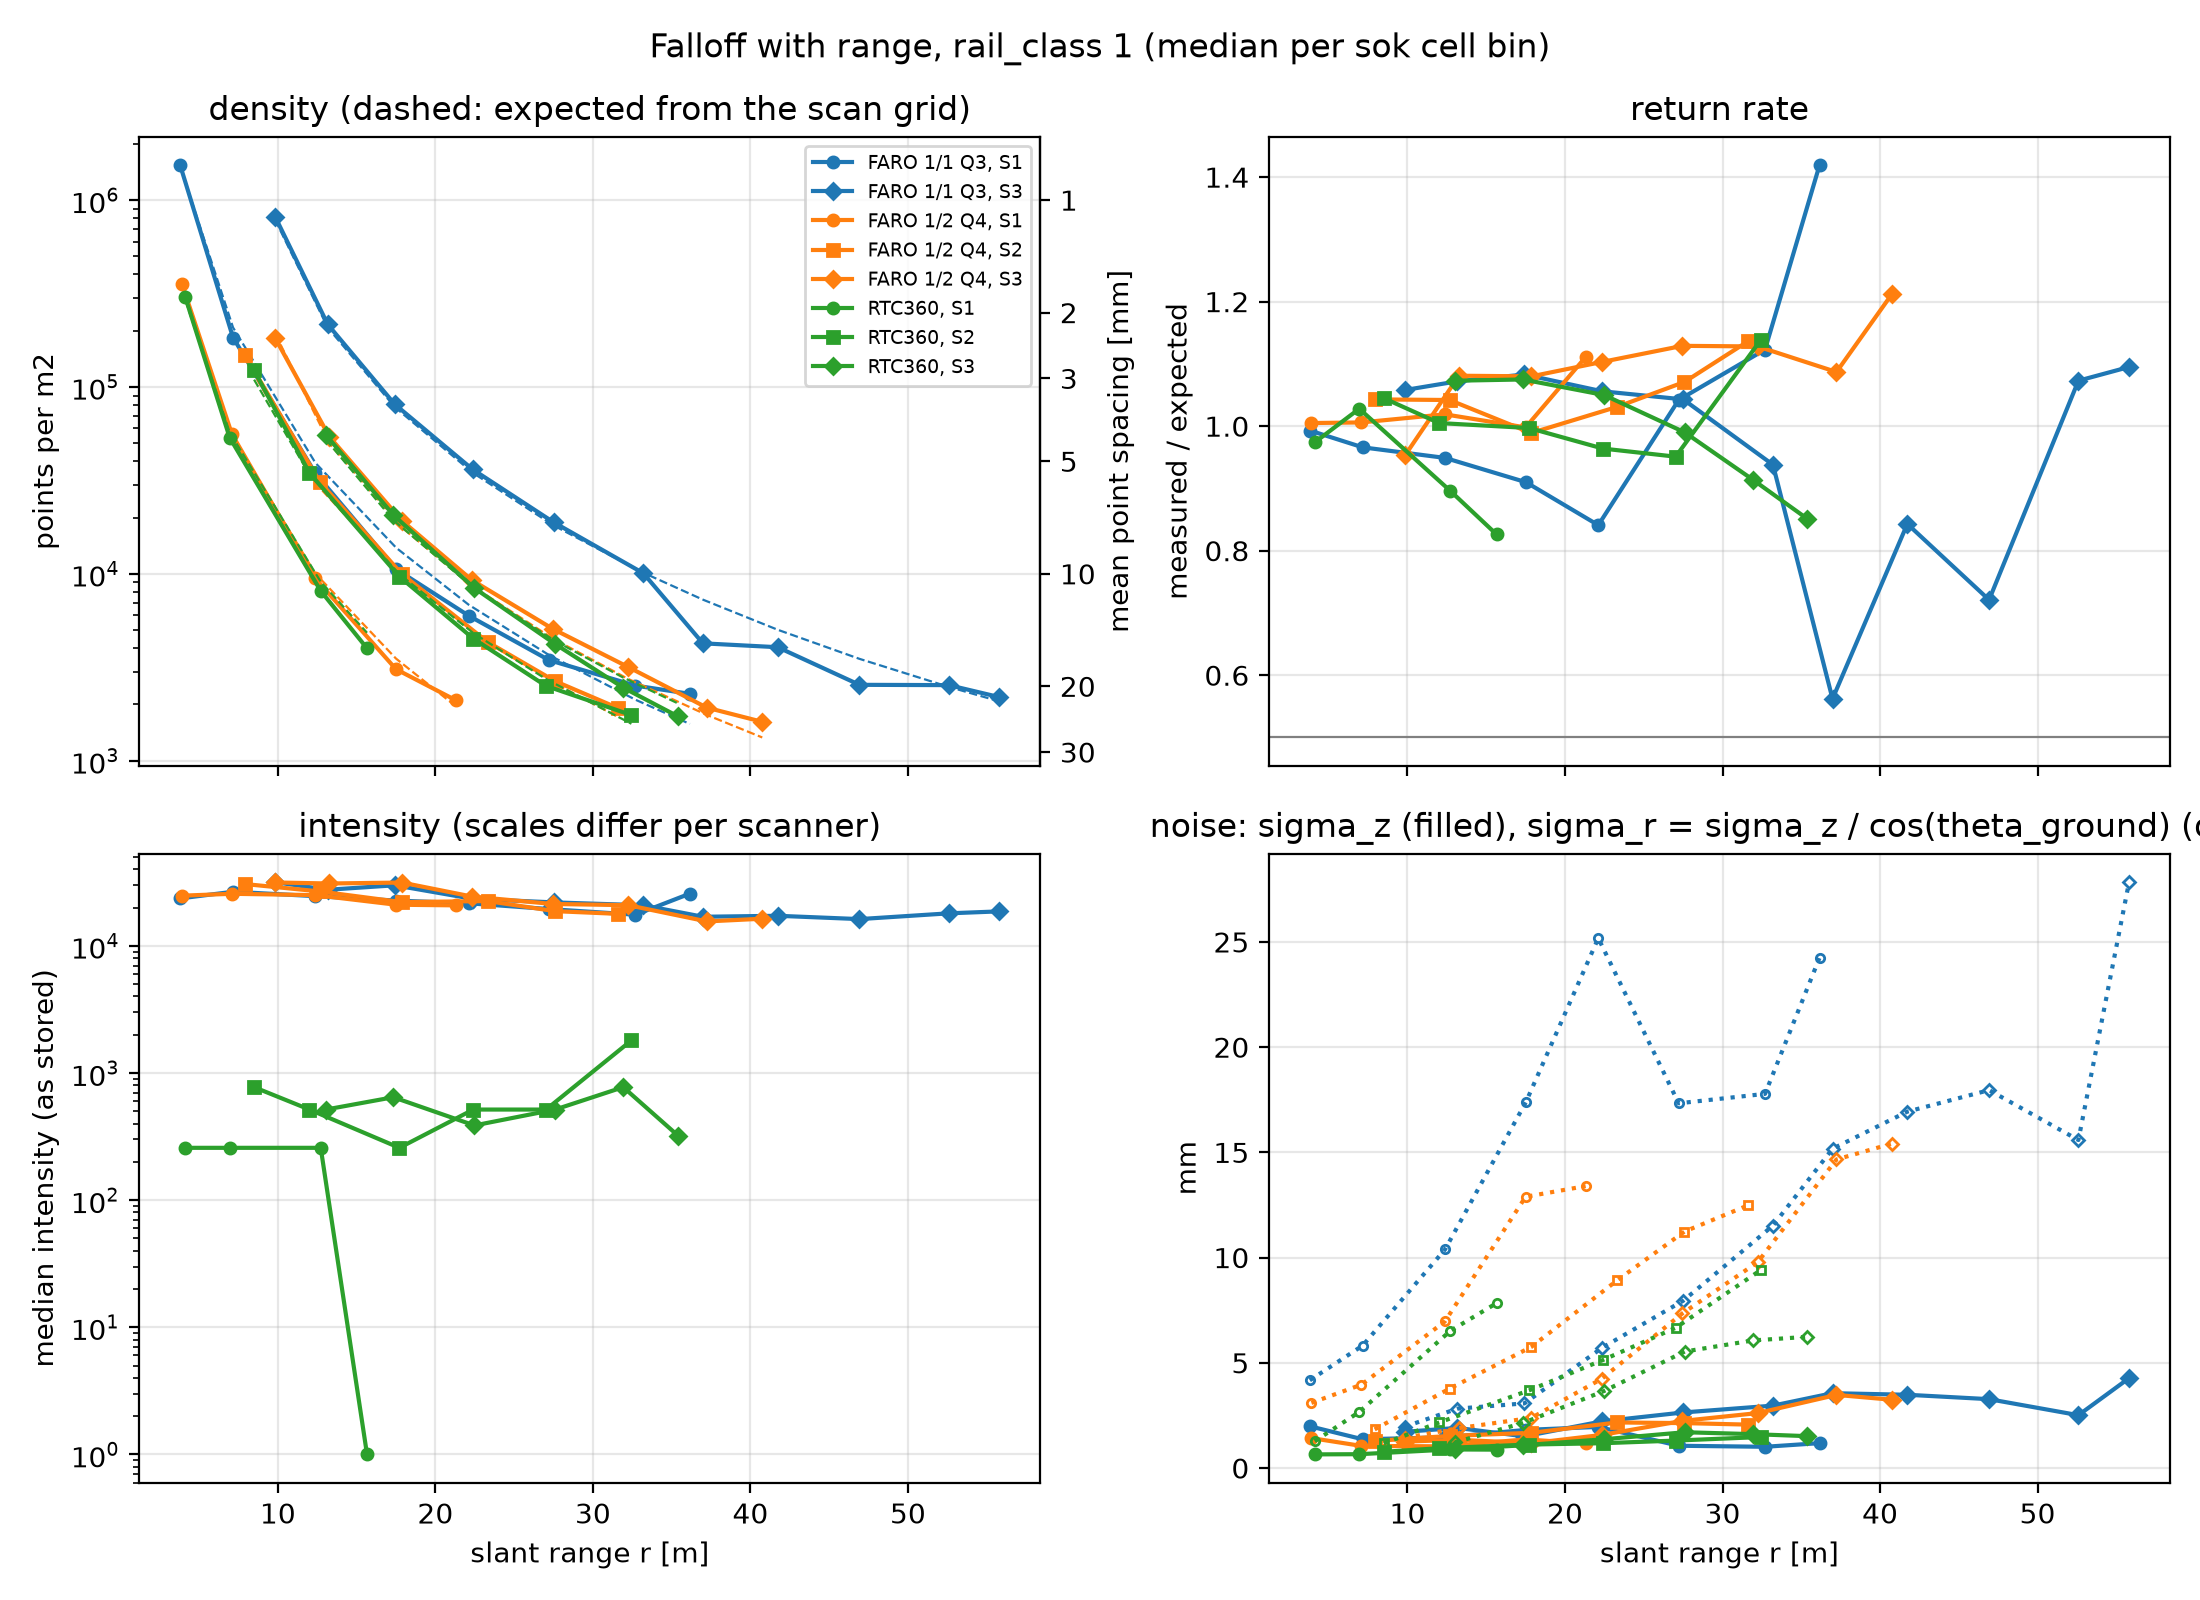

The file beside this chart, header and first rows:
scanner, setup, r_bin, cells, r_m, density_pts_m2, rho_exp_pts_m2, spacing_mm, spacing_exp_mm, return_rate, intensity, sigma_z_mm, sigma_r_mm
FARO 1/1 Q3, S1, [0, 5), 16, 3.799, 1536311, 1518971, 0.807, 0.811, 0.993, 23644, 1.985, 4.171
FARO 1/1 Q3, S1, [5, 10), 54, 7.154, 183775, 208102, 2.334, 2.193, 0.966, 26677, 1.367, 5.82
FARO 1/1 Q3, S1, [10, 15), 45, 12.38, 34471, 39212, 5.386, 5.05, 0.949, 24618, 1.46, 10.39
FARO 1/1 Q3, S1, [15, 20), 31, 17.52, 10572, 13759, 9.726, 8.525, 0.91, 22734, 1.813, 17.39
FARO 1/1 Q3, S1, [20, 25), 24, 22.11, 5969, 6832, 12.94, 12.1, 0.841, 21648, 1.955, 25.18
FARO 1/1 Q3, S1, [25, 30), 16, 27.22, 3451, 3672, 17.03, 16.5, 1.042, 19493, 1.059, 17.33
FARO 1/1 Q3, S1, [30, 35), 10, 32.7, 2522, 2120, 19.92, 21.72, 1.123, 17593, 1.01, 17.78
FARO 1/1 Q3, S1, [35, 40), 4, 36.16, 2278, 1572, 20.95, 25.23, 1.419, 25783, 1.183, 24.24
FARO 1/1 Q3, S3, [5, 10), 3, 9.824, 816238, 786224, 1.107, 1.128, 1.058, 31706, 1.721, 1.963
FARO 1/1 Q3, S3, [10, 15), 39, 13.17, 216113, 207718, 2.151, 2.194, 1.072, 27651, 1.907, 2.822
FARO 1/1 Q3, S3, [15, 20), 33, 17.42, 80739, 78057, 3.519, 3.579, 1.083, 29982, 1.505, 3.073
FARO 1/1 Q3, S3, [20, 25), 33, 22.36, 36234, 34796, 5.253, 5.361, 1.056, 23468, 2.218, 5.716
FARO 1/1 Q3, S3, [25, 30), 33, 27.5, 18873, 18149, 7.279, 7.423, 1.043, 21999, 2.641, 7.951
FARO 1/1 Q3, S3, [30, 35), 35, 33.2, 10072, 10131, 9.964, 9.935, 0.938, 20882, 2.966, 11.52
FARO 1/1 Q3, S3, [35, 40), 40, 36.98, 4246, 7274, 15.36, 11.72, 0.562, 16955, 3.557, 15.17
FARO 1/1 Q3, S3, [40, 45), 30, 41.73, 4047, 5018, 15.72, 14.12, 0.843, 17258, 3.482, 16.94
FARO 1/1 Q3, S3, [45, 50), 27, 46.92, 2546, 3507, 19.82, 16.89, 0.721, 16252, 3.273, 17.96
FARO 1/1 Q3, S3, [50, 55), 28, 52.59, 2537, 2482, 19.86, 20.07, 1.073, 18040, 2.512, 15.59
FARO 1/1 Q3, S3, [55, 60), 10, 55.81, 2187, 2076, 21.39, 21.95, 1.095, 18694, 4.271, 27.84
FARO 1/2 Q4, S1, [0, 5), 22, 3.903, 357734, 357152, 1.673, 1.675, 1.005, 24841, 1.422, 3.096
FARO 1/2 Q4, S1, [5, 10), 52, 7.08, 55964, 54969, 4.227, 4.266, 1.006, 25704, 1.051, 3.963
FARO 1/2 Q4, S1, [10, 15), 42, 12.38, 9445, 10042, 10.29, 9.979, 1.019, 25096, 1.032, 6.966
FARO 1/2 Q4, S1, [15, 20), 36, 17.5, 3087, 3519, 18, 16.86, 0.998, 21090, 1.362, 12.89
FARO 1/2 Q4, S1, [20, 25), 16, 21.31, 2103, 1950, 21.81, 22.65, 1.111, 20842, 1.169, 13.4
FARO 1/2 Q4, S2, [5, 10), 55, 7.916, 147548, 141994, 2.603, 2.654, 1.043, 30652, 1.287, 1.838
FARO 1/2 Q4, S2, [10, 15), 53, 12.67, 31004, 28793, 5.679, 5.893, 1.042, 26821, 1.528, 3.773
FARO 1/2 Q4, S2, [15, 20), 46, 17.85, 10004, 9806, 10, 10.1, 0.989, 22103, 1.673, 5.752
FARO 1/2 Q4, S2, [20, 25), 34, 23.31, 4318, 4314, 15.22, 15.23, 1.031, 22534, 2.166, 8.92
FARO 1/2 Q4, S2, [25, 30), 36, 27.59, 2667, 2587, 19.36, 19.66, 1.071, 18767, 2.135, 11.24
FARO 1/2 Q4, S2, [30, 35), 28, 31.6, 1911, 1715, 22.88, 24.15, 1.136, 17872, 2.064, 12.48
FARO 1/2 Q4, S3, [5, 10), 2, 9.842, 181790, 191946, 2.356, 2.284, 0.953, 31546, 1.258, 1.438
FARO 1/2 Q4, S3, [10, 15), 15, 13.27, 54121, 49831, 4.298, 4.48, 1.081, 30972, 1.341, 1.899
FARO 1/2 Q4, S3, [15, 20), 17, 17.87, 19266, 17715, 7.205, 7.513, 1.08, 31514, 1.18, 2.385
FARO 1/2 Q4, S3, [20, 25), 22, 22.32, 9250, 8625, 10.4, 10.77, 1.103, 24450, 1.571, 4.237
FARO 1/2 Q4, S3, [25, 30), 22, 27.46, 5070, 4500, 14.04, 14.91, 1.129, 21369, 2.24, 7.352
FARO 1/2 Q4, S3, [30, 35), 17, 32.24, 3172, 2739, 17.75, 19.11, 1.128, 20914, 2.612, 9.784
FARO 1/2 Q4, S3, [35, 40), 12, 37.23, 1922, 1757, 22.82, 23.86, 1.087, 15581, 3.475, 14.66
FARO 1/2 Q4, S3, [40, 45), 1, 40.75, 1613, 1331, 24.89, 27.41, 1.212, 16364, 3.245, 15.42
RTC360, S1, [0, 5), 44, 4.115, 304062, 293766, 1.814, 1.846, 0.974, 258.0, 0.649, 1.276
RTC360, S1, [5, 10), 107, 6.94, 53584, 57150, 4.32, 4.183, 1.028, 258.0, 0.658, 2.666
RTC360, S1, [10, 15), 81, 12.72, 8100, 9063, 11.11, 10.5, 0.896, 258.0, 0.884, 6.519
RTC360, S1, [15, 20), 20, 15.66, 3993, 4837, 15.83, 14.38, 0.826, 1.0, 0.874, 7.838
RTC360, S2, [5, 10), 123, 8.491, 122625, 109450, 2.856, 3.023, 1.045, 774.0, 0.772, 1.167
RTC360, S2, [10, 15), 111, 12.01, 34680, 33973, 5.37, 5.425, 1.005, 516.0, 0.941, 2.165
RTC360, S2, [15, 20), 79, 17.72, 9660, 9953, 10.18, 10.02, 0.997, 258.0, 1.116, 3.688
RTC360, S2, [20, 25), 72, 22.41, 4503, 4821, 14.9, 14.4, 0.964, 516.0, 1.18, 5.134
RTC360, S2, [25, 30), 45, 27.02, 2511, 2734, 19.95, 19.12, 0.951, 516.0, 1.305, 6.663
RTC360, S2, [30, 35), 13, 32.45, 1754, 1575, 23.88, 25.2, 1.139, 1806, 1.474, 9.418
RTC360, S3, [10, 15), 19, 13.05, 55437, 52369, 4.247, 4.37, 1.073, 516.0, 0.892, 1.228
RTC360, S3, [15, 20), 24, 17.33, 20661, 19395, 6.962, 7.185, 1.075, 645.0, 1.081, 2.139
RTC360, S3, [20, 25), 22, 22.48, 8384, 8327, 10.92, 10.96, 1.05, 387.0, 1.369, 3.66
RTC360, S3, [25, 30), 21, 27.6, 4209, 4368, 15.41, 15.13, 0.99, 516.0, 1.701, 5.536
RTC360, S3, [30, 35), 16, 31.93, 2459, 2784, 20.18, 18.95, 0.914, 774.0, 1.611, 6.063
RTC360, S3, [35, 40), 2, 35.39, 1727, 2027, 24.11, 22.22, 0.851, 322.5, 1.515, 6.236
